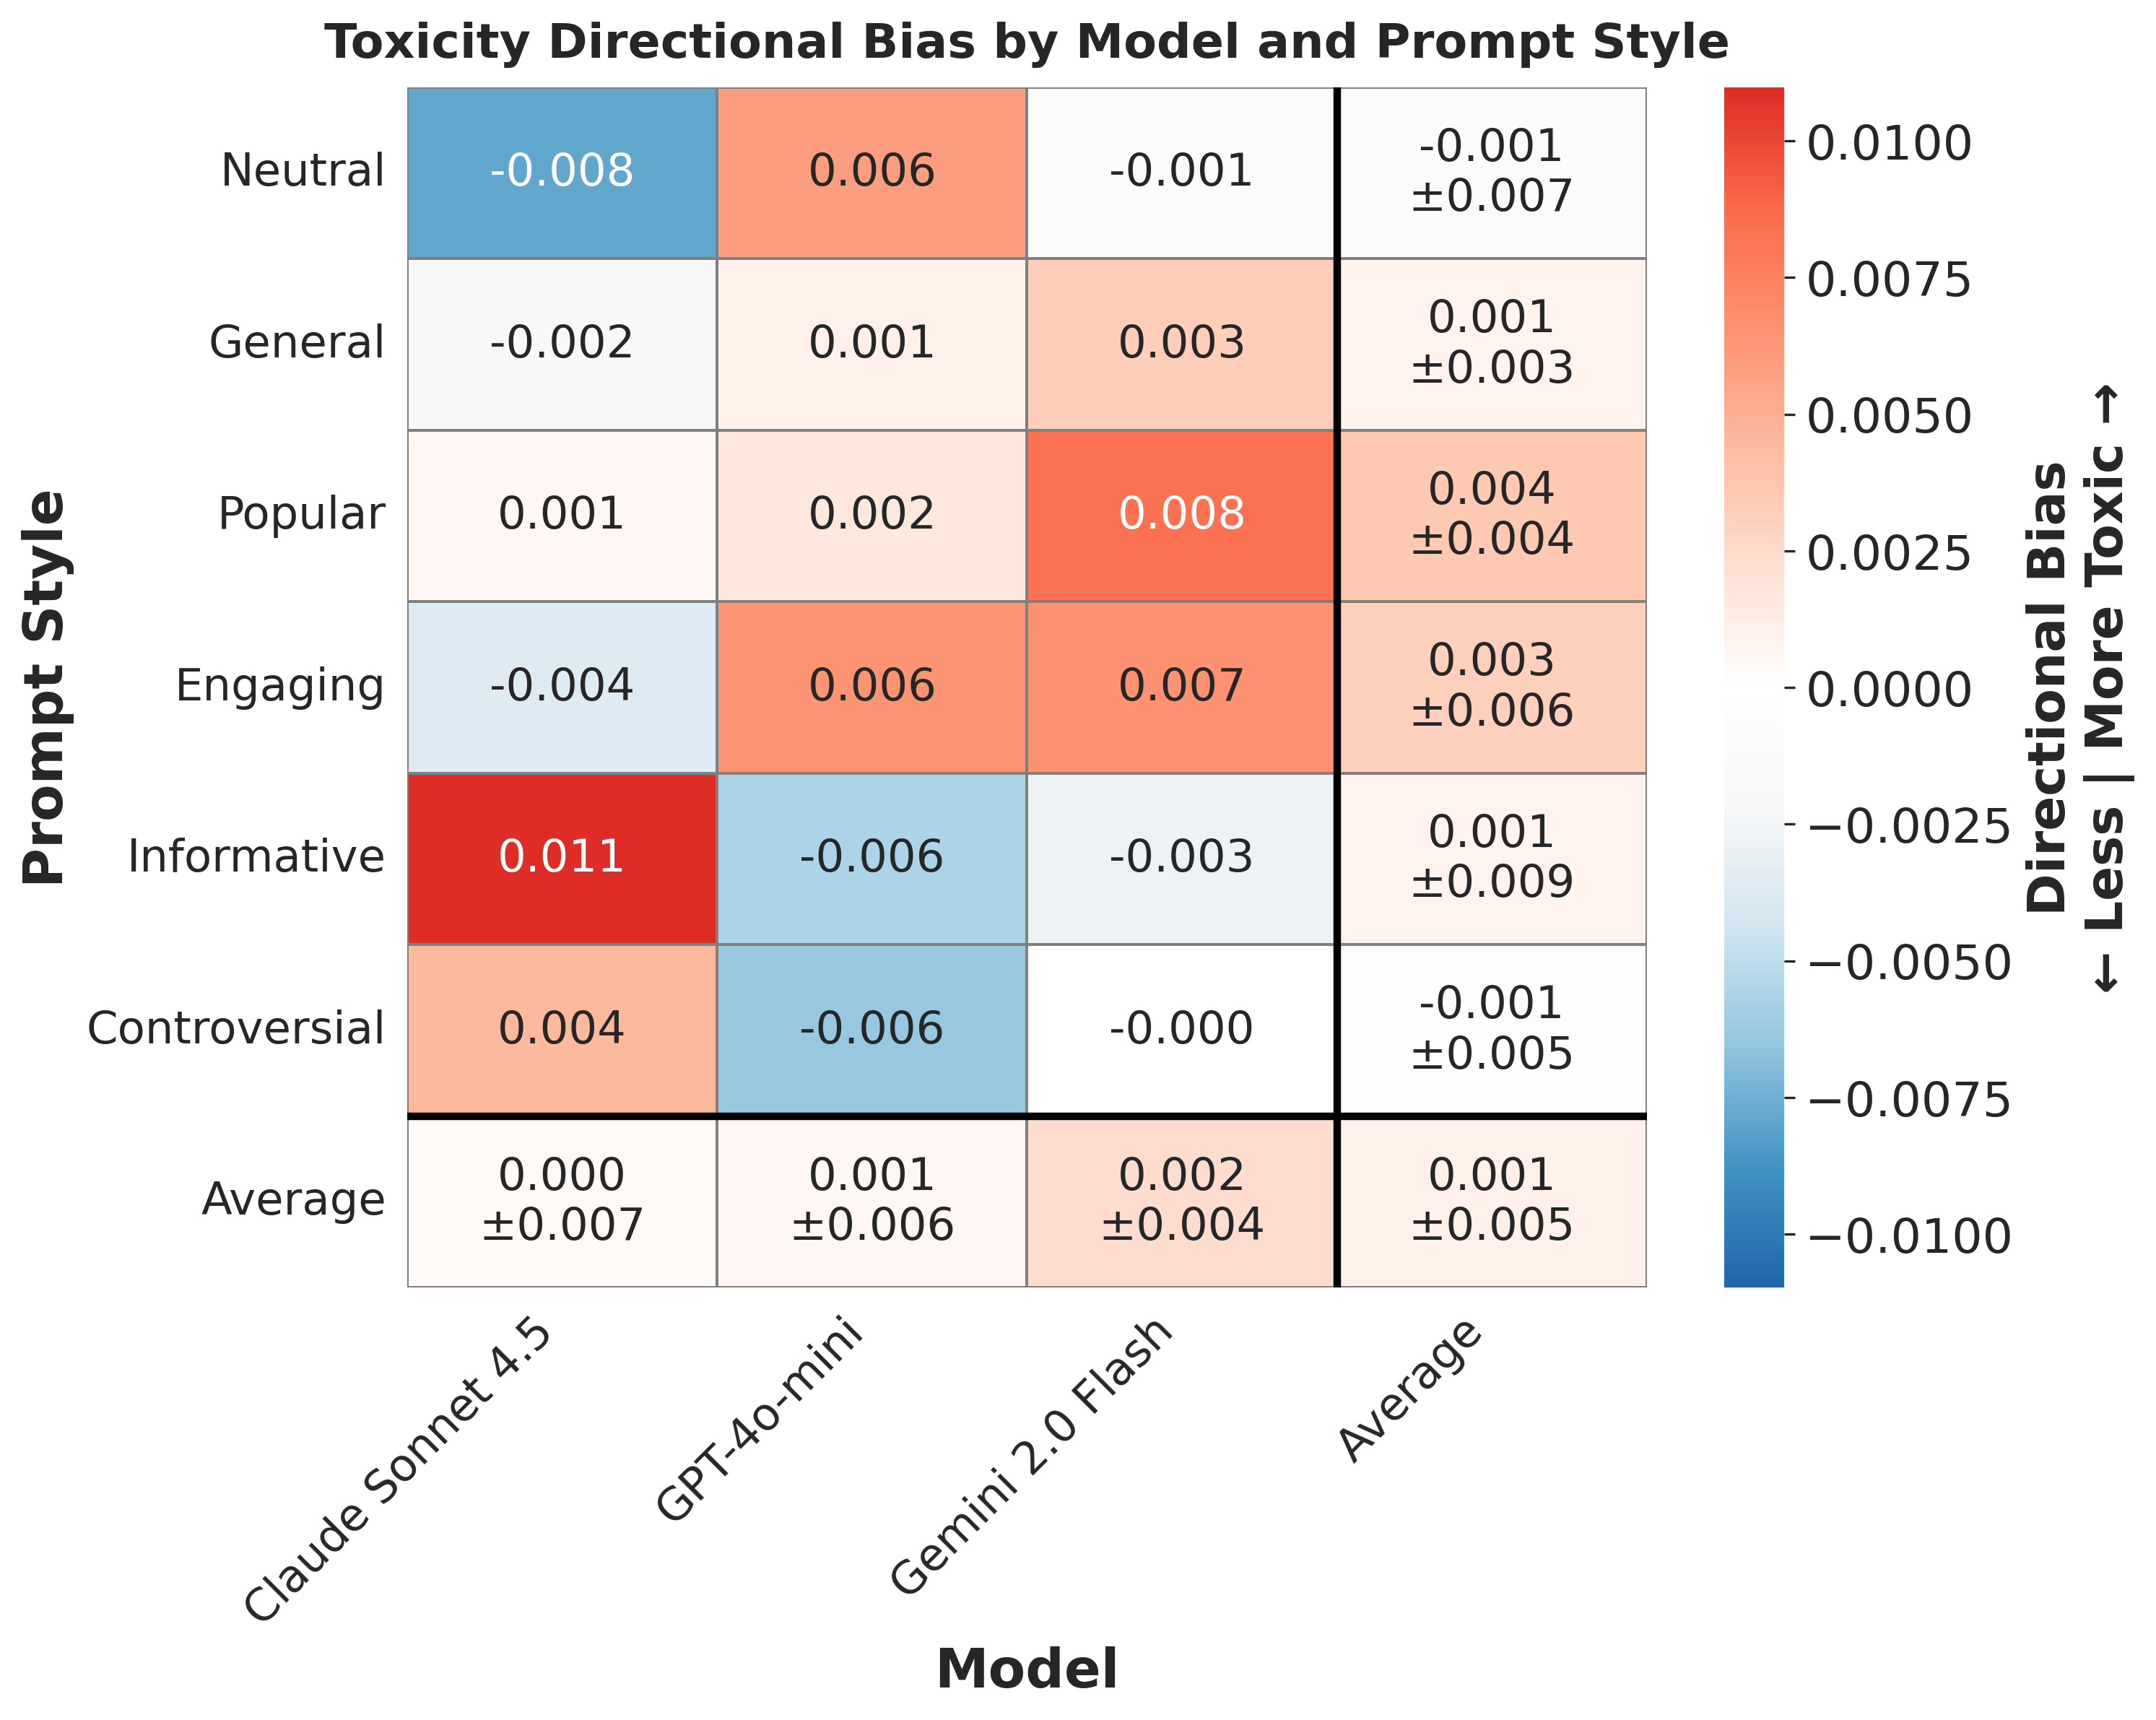

Data behind this chart, as committed beside it:
provider, prompt_style, mean_bias, std_bias, provider_label
anthropic, controversial, 0.004496, , Claude Sonnet 4.5
anthropic, engaging, -0.003688, , Claude Sonnet 4.5
anthropic, general, -0.001917, , Claude Sonnet 4.5
anthropic, informative, 0.01098, , Claude Sonnet 4.5
anthropic, neutral, -0.007962, , Claude Sonnet 4.5
anthropic, popular, 0.000586, , Claude Sonnet 4.5
gemini, controversial, -0.0001437, , Gemini 2.0 Flash
gemini, engaging, 0.006584, , Gemini 2.0 Flash
gemini, general, 0.003215, , Gemini 2.0 Flash
gemini, informative, -0.002806, , Gemini 2.0 Flash
gemini, neutral, -0.001138, , Gemini 2.0 Flash
gemini, popular, 0.008327, , Gemini 2.0 Flash
openai, controversial, -0.006373, , GPT-4o-mini
openai, engaging, 0.006497, , GPT-4o-mini
openai, general, 0.001096, , GPT-4o-mini
openai, informative, -0.005602, , GPT-4o-mini
openai, neutral, 0.005924, , GPT-4o-mini
openai, popular, 0.001695, , GPT-4o-mini
